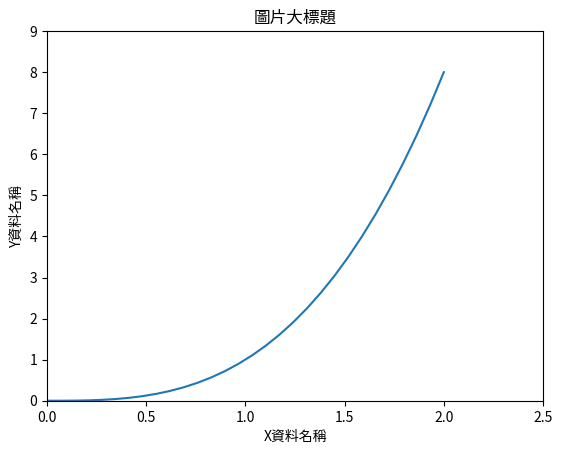

Generate this figure with matplotlib:
# -*- coding: utf-8 -*-
"""
Created on Thu Apr  8 23:29:03 2021

[redacted]
[redacted]
版權屬於「行銷搬進大程式」所有，若有疑問，[email redacted]

Python免費基礎教學課程
第六章Matplotlib繪圖
自訂XY軸範圍
"""
import matplotlib.pyplot as plt
import numpy as np

# 設定軸範圍
x = np.linspace(0, 2, 30)
plt.plot(x, x**3)
plt.title('圖片大標題')
plt.xlabel('X資料名稱')
plt.ylabel('Y資料名稱')
plt.xlim(0,2.5) #設定x軸顯示範圍
plt.ylim(0,9) #設定y軸顯示範圍
plt.show()